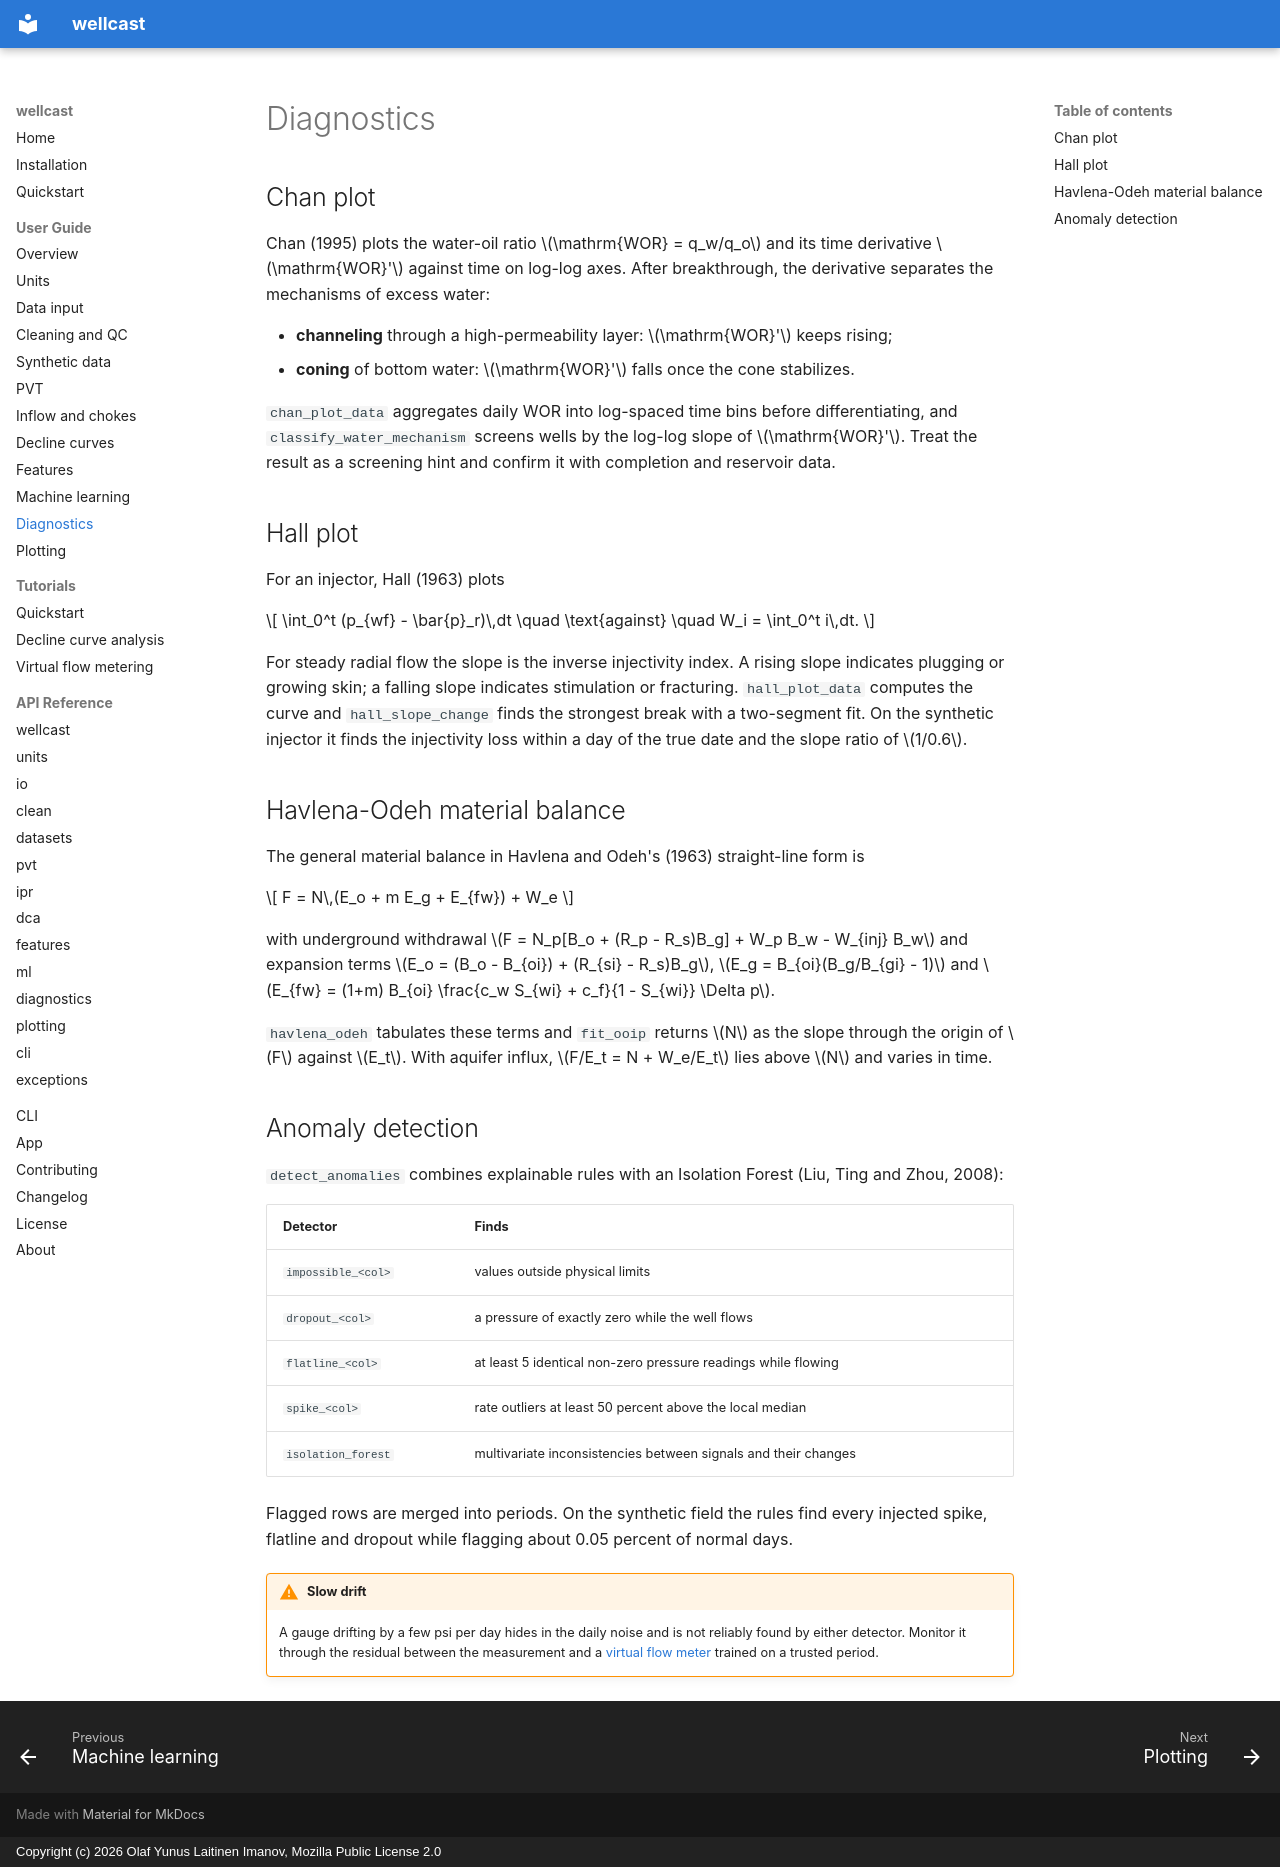

repository: olaflaitinen/wellcast · page: user-guide/diagnostics/index.html · generator: mkdocs · copyright: Copyright (c) 2026 Olaf Yunus Laitinen Imanov, Mozilla Public License 2.0

# Diagnostics

## Chan plot

Chan (1995) plots the water-oil ratio $\mathrm{WOR} = q_w/q_o$ and its time
derivative $\mathrm{WOR}'$ against time on log-log axes. After breakthrough,
the derivative separates the mechanisms of excess water:

* **channeling** through a high-permeability layer: $\mathrm{WOR}'$ keeps
  rising;
* **coning** of bottom water: $\mathrm{WOR}'$ falls once the cone stabilizes.

`chan_plot_data` aggregates daily WOR into log-spaced time bins before
differentiating, and `classify_water_mechanism` screens wells by the log-log
slope of $\mathrm{WOR}'$. Treat the result as a screening hint and confirm it
with completion and reservoir data.

## Hall plot

For an injector, Hall (1963) plots

$$
\int_0^t (p_{wf} - \bar{p}_r)\,dt \quad \text{against} \quad W_i = \int_0^t i\,dt.
$$

For steady radial flow the slope is the inverse injectivity index. A rising
slope indicates plugging or growing skin; a falling slope indicates
stimulation or fracturing. `hall_plot_data` computes the curve and
`hall_slope_change` finds the strongest break with a two-segment fit. On the
synthetic injector it finds the injectivity loss within a day of the true date
and the slope ratio of $1/0.6$.

## Havlena-Odeh material balance

The general material balance in Havlena and Odeh's (1963) straight-line form
is

$$
F = N\,(E_o + m E_g + E_{fw}) + W_e
$$

with underground withdrawal
$F = N_p[B_o + (R_p - R_s)B_g] + W_p B_w - W_{inj} B_w$ and expansion terms
$E_o = (B_o - B_{oi}) + (R_{si} - R_s)B_g$, $E_g = B_{oi}(B_g/B_{gi} - 1)$ and
$E_{fw} = (1+m) B_{oi} \frac{c_w S_{wi} + c_f}{1 - S_{wi}} \Delta p$.

`havlena_odeh` tabulates these terms and `fit_ooip` returns $N$ as the slope
through the origin of $F$ against $E_t$. With aquifer influx,
$F/E_t = N + W_e/E_t$ lies above $N$ and varies in time.

## Anomaly detection

`detect_anomalies` combines explainable rules with an Isolation Forest
(Liu, Ting and Zhou, 2008):

| Detector | Finds |
|---|---|
| `impossible_<col>` | values outside physical limits |
| `dropout_<col>` | a pressure of exactly zero while the well flows |
| `flatline_<col>` | at least 5 identical non-zero pressure readings while flowing |
| `spike_<col>` | rate outliers at least 50 percent above the local median |
| `isolation_forest` | multivariate inconsistencies between signals and their changes |

Flagged rows are merged into periods. On the synthetic field the rules find
every injected spike, flatline and dropout while flagging about 0.05 percent
of normal days.

!!! warning "Slow drift"
    A gauge drifting by a few psi per day hides in the daily noise and is not
    reliably found by either detector. Monitor it through the residual between
    the measurement and a [virtual flow meter](ml.md) trained on a trusted
    period.
